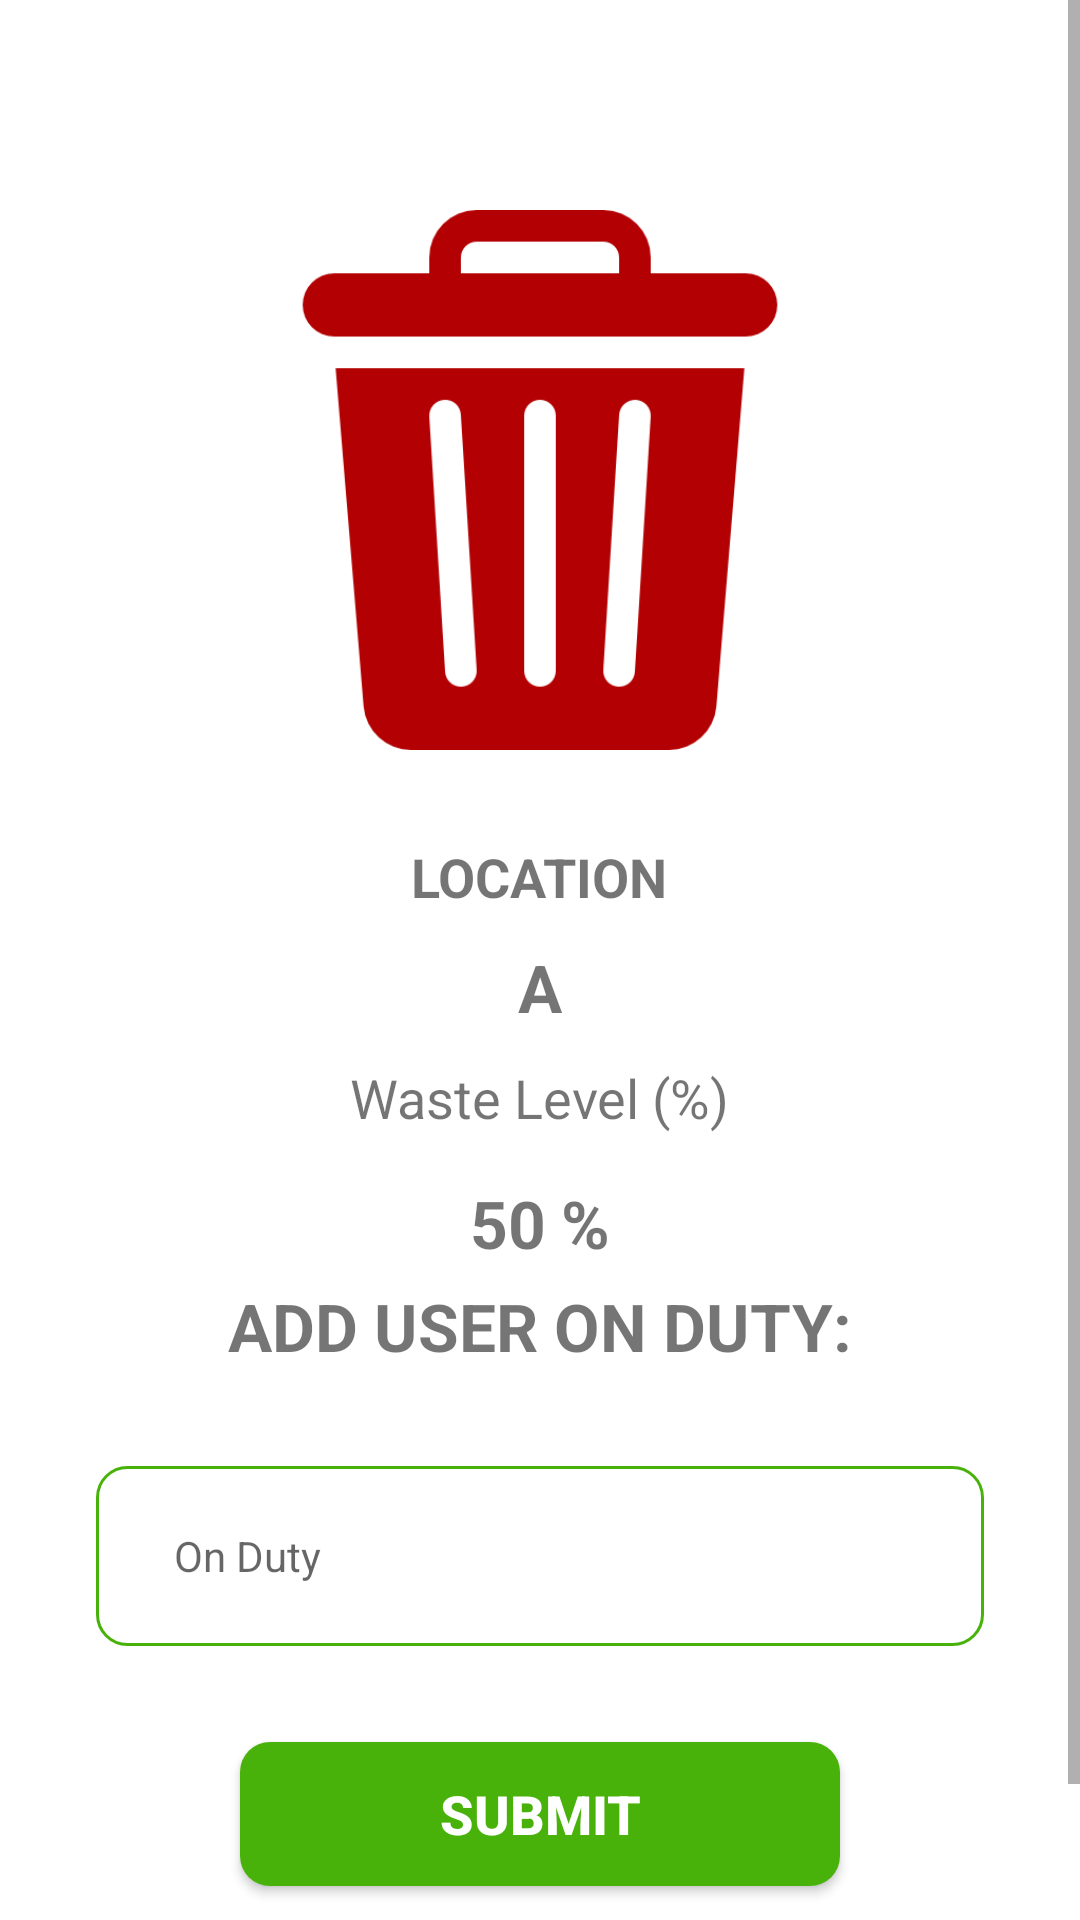

This screen was rendered from an Android layout file. Write that file and the resources it references.
<!-- AndroidManifest.xml: application theme Theme.SWMC -->
<!-- res/layout/activity_on_duty.xml -->
<?xml version="1.0" encoding="utf-8"?>
<androidx.constraintlayout.widget.ConstraintLayout xmlns:android="http://schemas.android.com/apk/res/android"
    xmlns:app="http://schemas.android.com/apk/res-auto"
    xmlns:tools="http://schemas.android.com/tools"
    android:layout_width="match_parent"
    android:layout_height="match_parent"
    tools:context=".User.ItemDetails">

    <ScrollView
        android:layout_width="match_parent"
        android:layout_height="match_parent"
        >

    <LinearLayout
        android:layout_width="match_parent"
        android:layout_height="match_parent"
        android:gravity="center"
        android:orientation="vertical"
        tools:layout_editor_absoluteX="0dp"
        tools:layout_editor_absoluteY="0dp">

        <ImageView
            android:id="@+id/supervisor_bin_image_details"
            android:layout_width="200sp"
            android:layout_height="200sp"
            android:layout_marginTop="60sp"
            android:contentDescription="TODO"
            android:padding="10sp"
            android:src="@drawable/red"
            app:layout_constraintBottom_toBottomOf="parent"
            app:layout_constraintStart_toStartOf="parent"
            app:layout_constraintTop_toTopOf="parent" />

        <TextView
            android:id="@+id/bin_id"
            android:layout_width="wrap_content"
            android:layout_height="wrap_content"
            android:layout_marginTop="20sp"
            android:text="LOCATION"
            android:textSize="18sp"
            android:textStyle="bold"
            app:layout_constraintStart_toEndOf="@id/user_bin_image"
            app:layout_constraintTop_toTopOf="parent" />

        <TextView
            android:id="@+id/supervisor_bin_location_on_duty"
            android:layout_width="wrap_content"
            android:layout_height="wrap_content"
            android:layout_marginTop="10sp"
            android:text="A"
            android:textSize="22sp"
            android:textStyle="bold"
            app:layout_constraintStart_toEndOf="@id/bin_id"
            app:layout_constraintTop_toTopOf="parent" />


        <TextView
            android:id="@+id/bin_capacity_text"
            android:layout_width="wrap_content"
            android:layout_height="wrap_content"
            android:layout_marginTop="10sp"
            android:text="Waste Level (%)"
            android:textSize="18sp"
            app:layout_constraintStart_toEndOf="@id/user_bin_image"
            app:layout_constraintTop_toBottomOf="@id/user_bin_location" />

        <LinearLayout
            android:layout_width="wrap_content"
            android:layout_height="wrap_content"
            android:orientation="horizontal"
            android:gravity="center"
            >
            <TextView
                android:id="@+id/supervisor_bin_capacity_on_duty"
                android:layout_width="wrap_content"
                android:layout_height="wrap_content"
                android:layout_marginTop="10sp"
                android:text="50"
                android:textSize="22sp"
                android:textStyle="bold"
                app:layout_constraintStart_toEndOf="@id/bin_capacity_text"
                app:layout_constraintTop_toBottomOf="@id/user_bin_location" />

            <TextView
                android:layout_width="wrap_content"
                android:layout_height="wrap_content"
                android:layout_marginStart="5sp"
                android:layout_marginTop="10sp"
                android:text="%"
                android:textSize="22sp"
                android:textStyle="bold"
                app:layout_constraintStart_toEndOf="@id/bin_capacity_text"
                app:layout_constraintTop_toBottomOf="@id/user_bin_location" />


        </LinearLayout>

        <TextView
            android:id="@+id/on_duty_text"
            android:layout_width="wrap_content"
            android:layout_height="wrap_content"
            android:layout_marginTop="10sp"
            android:text="ADD USER ON DUTY:"
            android:textSize="22sp"
            android:textStyle="bold"
            app:layout_constraintStart_toEndOf="@id/user_bin_image"
            app:layout_constraintTop_toBottomOf="@id/bin_capacity_text" />


        <EditText
            android:id="@+id/input_supervisor_user_on_duty"
            android:layout_width="match_parent"
            android:layout_height="60sp"
            android:layout_marginLeft="32sp"
            android:layout_marginTop="32sp"
            android:layout_marginRight="32sp"
            android:background="@drawable/input_design"
            android:drawableLeft="@drawable/account"
            android:hint="   On Duty"
            android:inputType="text"
            android:paddingStart="16sp"
            android:paddingEnd="16sp"
            android:textSize="14sp"
            app:layout_constraintEnd_toEndOf="parent"
            app:layout_constraintEnd_toStartOf="parent"
            tools:ignore="TextFields" />

        <Button
            android:id="@+id/on_duty_submit"
            android:layout_width="200sp"
            android:layout_height="wrap_content"
            android:layout_marginTop="32sp"
            android:layout_marginBottom="60sp"
            android:background="@drawable/button_design"
            android:padding="10sp"
            android:text="SUBMIT"
            android:textAlignment="center"
            android:textColor="@color/white"
            android:textSize="18sp"
            android:textStyle="bold" />

    </LinearLayout>

    </ScrollView>
</androidx.constraintlayout.widget.ConstraintLayout>
<!-- resources referenced by this layout -->
<resources>
  <color name="white">#FFFFFFFF</color>
  <!-- drawable button_design (drawable) -->
  <?xml version="1.0" encoding="utf-8"?>
  <shape xmlns:android="http://schemas.android.com/apk/res/android">
      <solid
          android:color="@color/green"
          />
      <corners
          android:radius="10dp"
          />
  </shape>
  <!-- drawable input_design (drawable) -->
  <?xml version="1.0" encoding="utf-8"?>
  <shape xmlns:android="http://schemas.android.com/apk/res/android">
      <stroke
          android:color="@color/green"
          android:width="1dp" />
      <corners android:radius="10dp" />
  </shape>
  <!-- drawable red: png bitmap (drawable, 12996 bytes) -->
  <style name="Theme.SWMC" parent="Theme.MaterialComponents.DayNight.DarkActionBar">
          
          <item name="colorPrimary">@color/purple_500</item>
          <item name="colorPrimaryVariant">@color/purple_700</item>
          <item name="colorOnPrimary">@color/white</item>
          
          <item name="colorSecondary">@color/teal_200</item>
          <item name="colorSecondaryVariant">@color/teal_700</item>
          <item name="colorOnSecondary">@color/black</item>
          
          <item name="android:statusBarColor" tools:targetApi="l">?attr/colorPrimaryVariant</item>
          
      </style>
  <color name="green">#48b20A</color>
  <color name="purple_500">#48b20A</color>
  <color name="purple_700">#48b20A</color>
  <color name="teal_200">#FF03DAC5</color>
  <color name="teal_700">#FF018786</color>
  <color name="black">#FF000000</color>
</resources>
